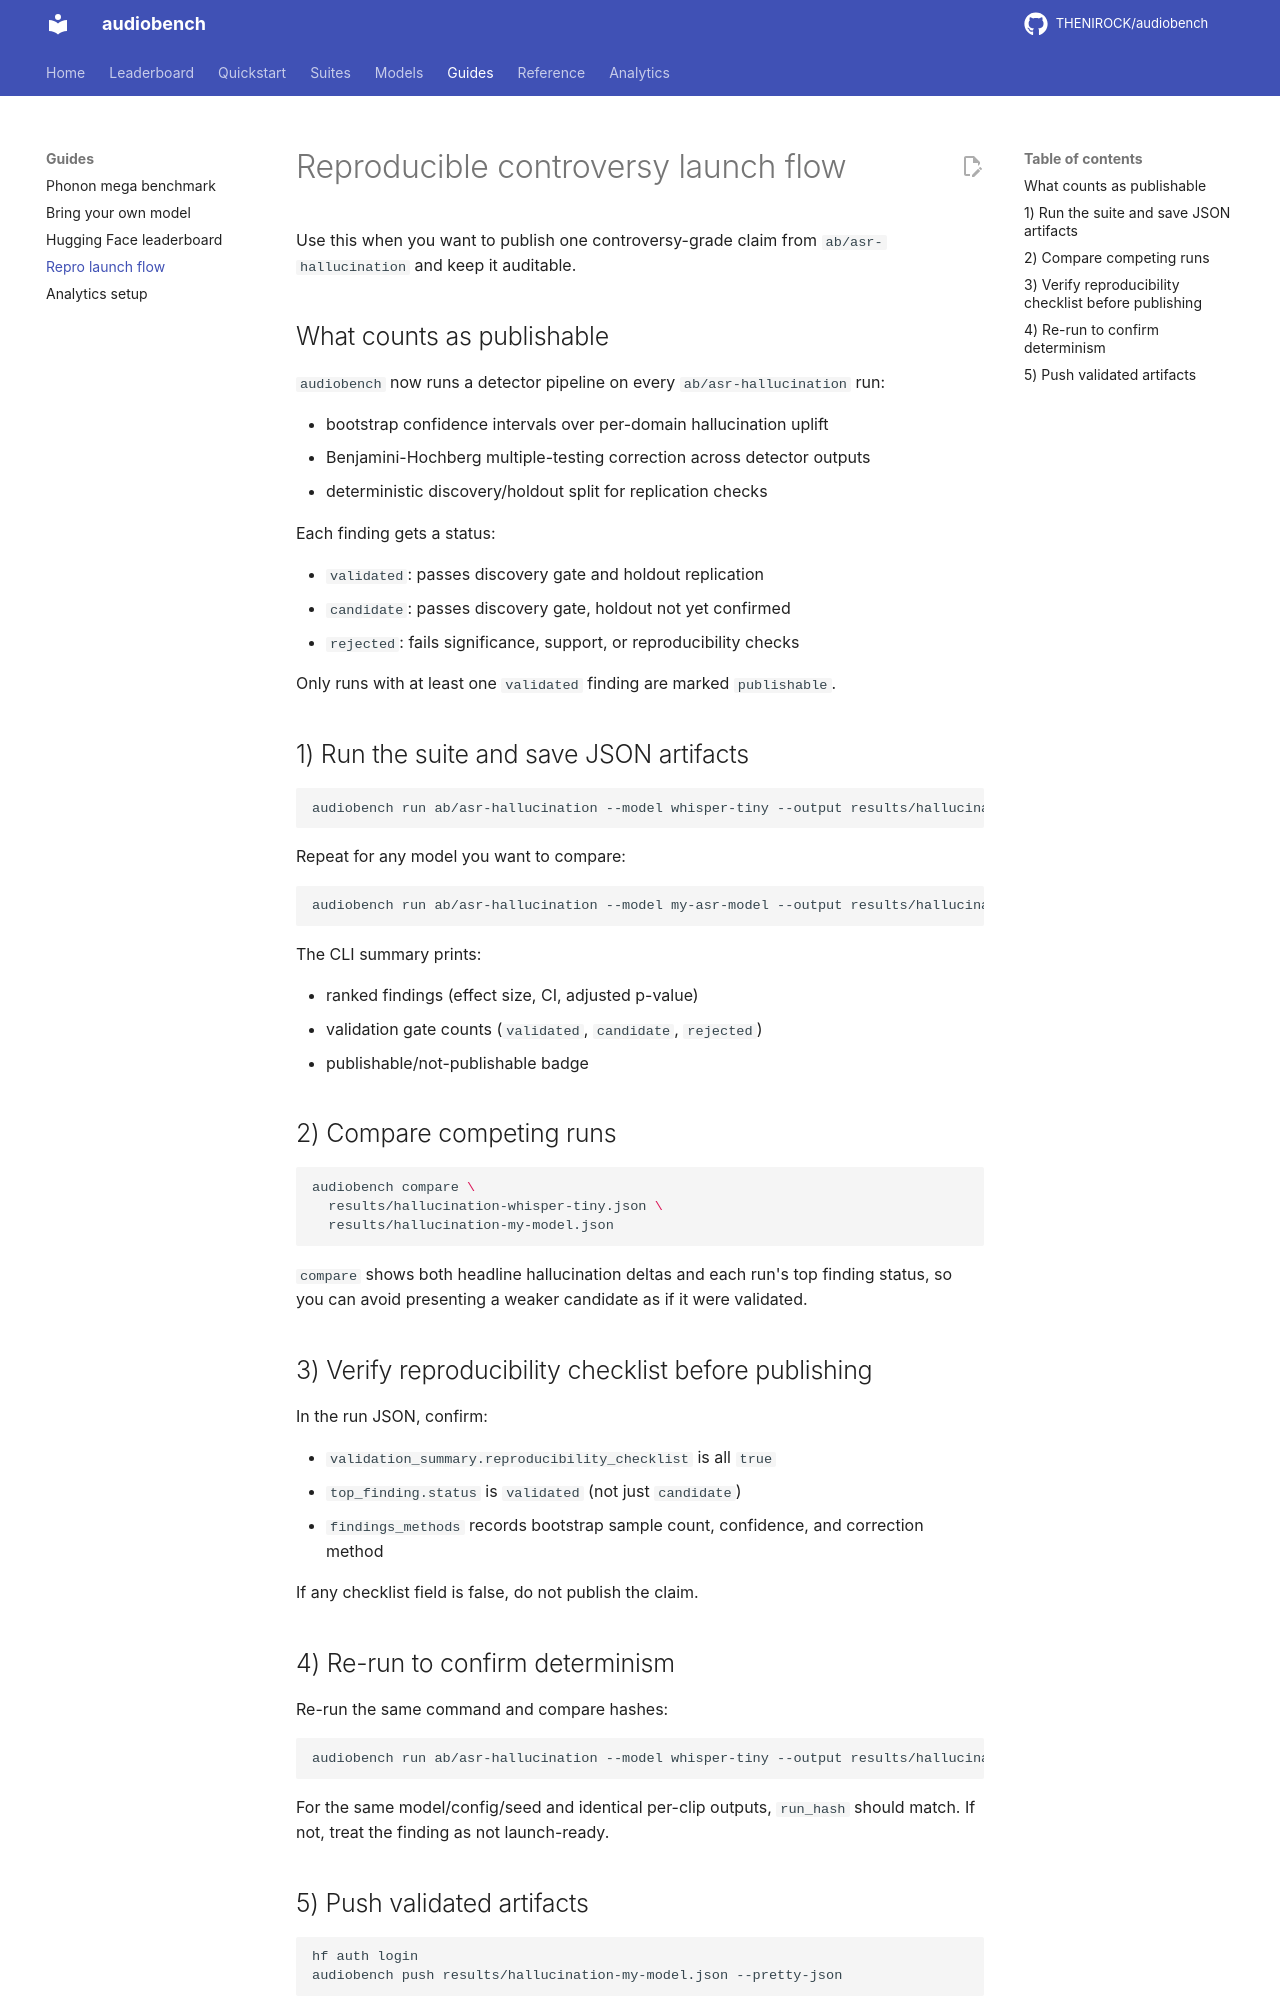

repository: THENIROCK/audiobench · page: guides/repro-launch-flow/index.html · generator: mkdocs

# Reproducible controversy launch flow

Use this when you want to publish one controversy-grade claim from `ab/asr-hallucination` and keep it auditable.

## What counts as publishable

`audiobench` now runs a detector pipeline on every `ab/asr-hallucination` run:

- bootstrap confidence intervals over per-domain hallucination uplift
- Benjamini-Hochberg multiple-testing correction across detector outputs
- deterministic discovery/holdout split for replication checks

Each finding gets a status:

- `validated`: passes discovery gate and holdout replication
- `candidate`: passes discovery gate, holdout not yet confirmed
- `rejected`: fails significance, support, or reproducibility checks

Only runs with at least one `validated` finding are marked `publishable`.

## 1) Run the suite and save JSON artifacts

```bash
audiobench run ab/asr-hallucination --model whisper-tiny --output results/hallucination-whisper-tiny.json
```

Repeat for any model you want to compare:

```bash
audiobench run ab/asr-hallucination --model my-asr-model --output results/hallucination-my-model.json
```

The CLI summary prints:

- ranked findings (effect size, CI, adjusted p-value)
- validation gate counts (`validated`, `candidate`, `rejected`)
- publishable/not-publishable badge

## 2) Compare competing runs

```bash
audiobench compare \
  results/hallucination-whisper-tiny.json \
  results/hallucination-my-model.json
```

`compare` shows both headline hallucination deltas and each run's top finding status, so you can avoid presenting a weaker candidate as if it were validated.

## 3) Verify reproducibility checklist before publishing

In the run JSON, confirm:

- `validation_summary.reproducibility_checklist` is all `true`
- `top_finding.status` is `validated` (not just `candidate`)
- `findings_methods` records bootstrap sample count, confidence, and correction method

If any checklist field is false, do not publish the claim.

## 4) Re-run to confirm determinism

Re-run the same command and compare hashes:

```bash
audiobench run ab/asr-hallucination --model whisper-tiny --output results/hallucination-whisper-tiny-rerun.json
```

For the same model/config/seed and identical per-clip outputs, `run_hash` should match. If not, treat the finding as not launch-ready.
